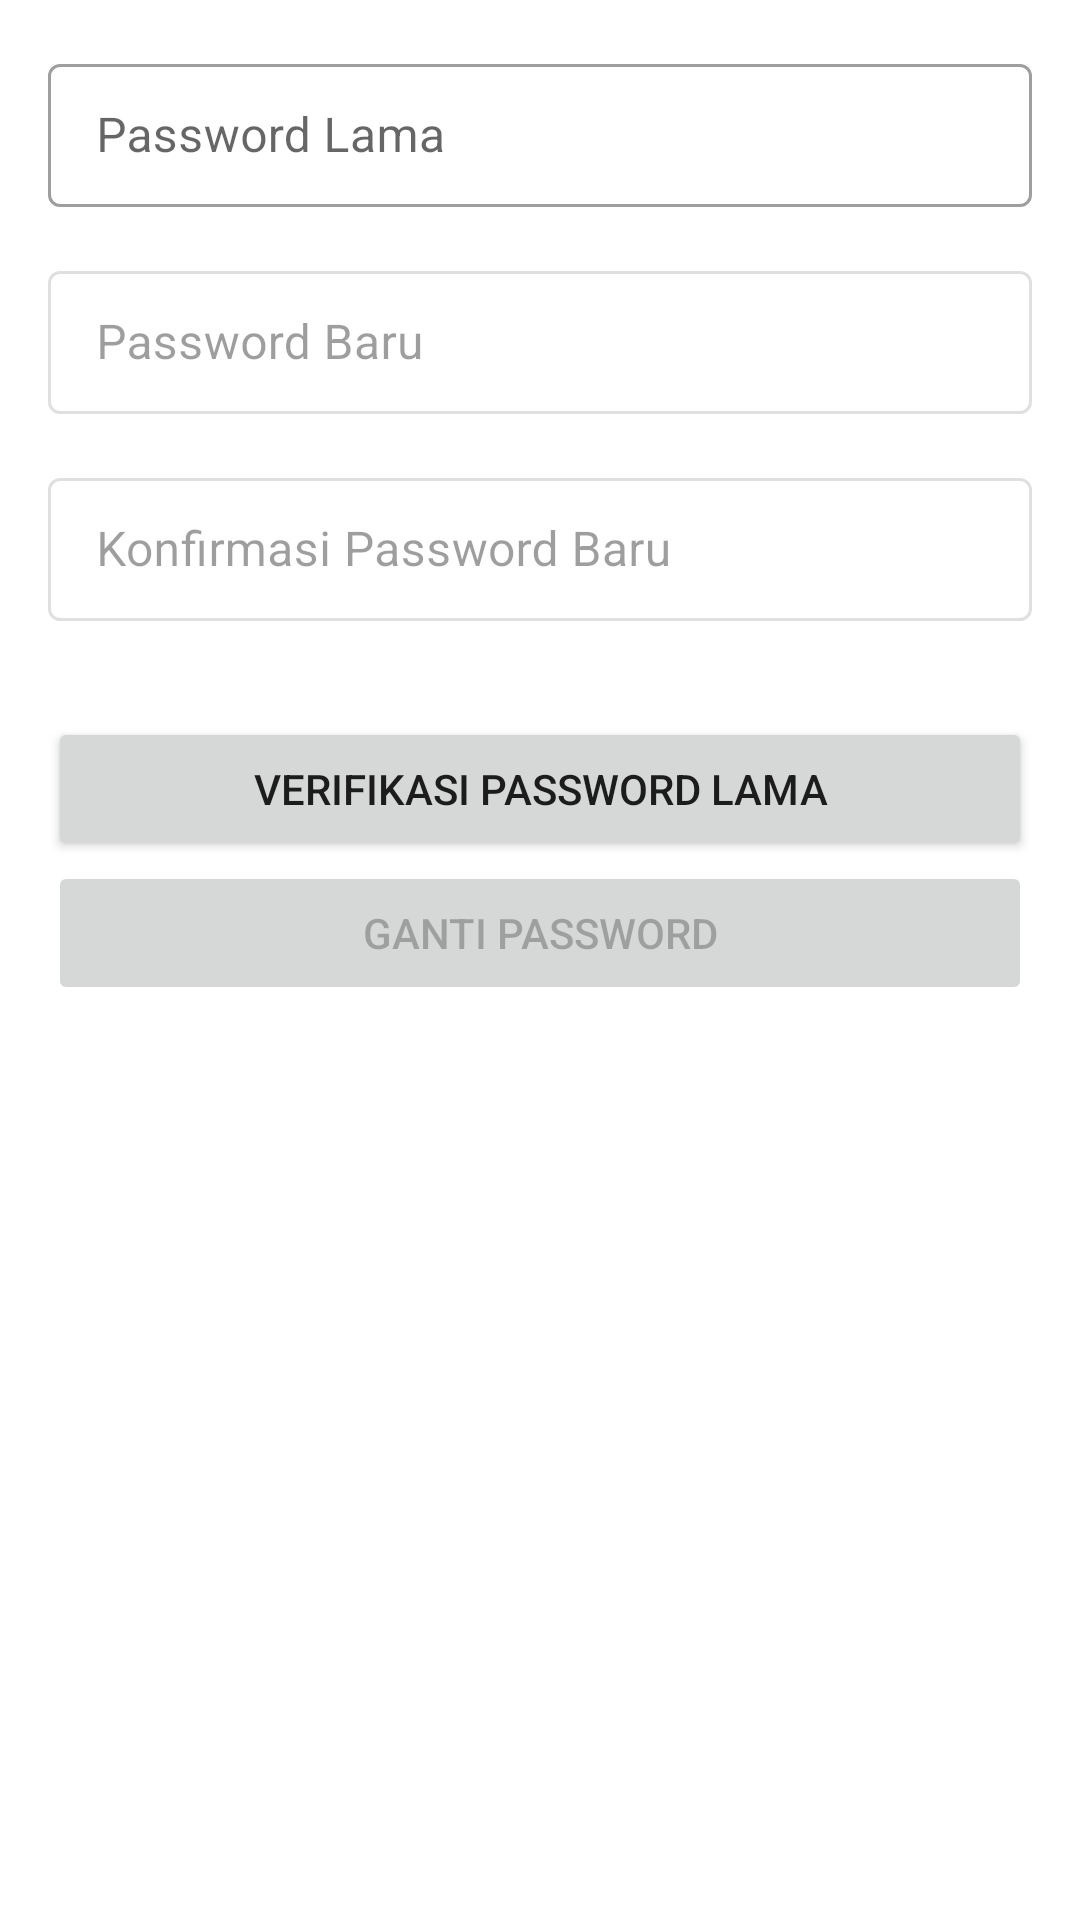

Here is an Android app screen rendered from its layout file. Give the layout XML and the strings, colors and styles it references.
<!-- AndroidManifest.xml: application theme Theme.SuratAtmaLuhur -->
<!-- res/layout/fragment_ganti_password.xml -->
<?xml version="1.0" encoding="utf-8"?>
<androidx.constraintlayout.widget.ConstraintLayout xmlns:android="http://schemas.android.com/apk/res/android"
    xmlns:app="http://schemas.android.com/apk/res-auto"
    xmlns:tools="http://schemas.android.com/tools"
    android:layout_width="match_parent"
    android:layout_height="match_parent"
    android:padding="16dp"
    tools:context=".fragments.GantiPasswordFragment">

    <com.google.android.material.textfield.TextInputLayout
        android:id="@+id/til_password_lama"
        style="@style/Widget.MaterialComponents.TextInputLayout.OutlinedBox.Dense"
        android:layout_width="match_parent"
        android:layout_height="wrap_content"
        app:layout_constraintEnd_toEndOf="parent"
        app:layout_constraintHorizontal_bias="0.5"
        app:layout_constraintStart_toStartOf="parent"
        app:layout_constraintTop_toTopOf="parent">

        <com.google.android.material.textfield.TextInputEditText
            android:id="@+id/input_password_lama"
            android:layout_width="match_parent"
            android:layout_height="match_parent"
            android:hint="Password Lama"
            android:inputType="textPassword" />

    </com.google.android.material.textfield.TextInputLayout>

    <com.google.android.material.textfield.TextInputLayout
        android:id="@+id/til_password_baru"
        style="@style/Widget.MaterialComponents.TextInputLayout.OutlinedBox.Dense"
        android:layout_width="match_parent"
        android:layout_height="wrap_content"
        android:layout_marginTop="16dp"
        android:enabled="false"
        app:layout_constraintEnd_toEndOf="parent"
        app:layout_constraintHorizontal_bias="0.5"
        app:layout_constraintStart_toStartOf="parent"
        app:layout_constraintTop_toBottomOf="@id/til_password_lama">

        <com.google.android.material.textfield.TextInputEditText
            android:id="@+id/input_password_baru"
            android:layout_width="match_parent"
            android:layout_height="match_parent"
            android:hint="Password Baru"
            android:inputType="textPassword" />

    </com.google.android.material.textfield.TextInputLayout>

    <com.google.android.material.textfield.TextInputLayout
        android:id="@+id/til_konfirmasi_password_baru"
        style="@style/Widget.MaterialComponents.TextInputLayout.OutlinedBox.Dense"
        android:layout_width="match_parent"
        android:enabled="false"
        android:layout_height="wrap_content"
        android:layout_marginTop="16dp"
        app:layout_constraintEnd_toEndOf="parent"
        app:layout_constraintHorizontal_bias="0.5"
        app:layout_constraintStart_toStartOf="parent"
        app:layout_constraintTop_toBottomOf="@id/til_password_baru">

        <com.google.android.material.textfield.TextInputEditText
            android:id="@+id/input_konfirmasi_password"
            android:layout_width="match_parent"
            android:layout_height="match_parent"
            android:hint="Konfirmasi Password Baru"
            android:inputType="textPassword" />

    </com.google.android.material.textfield.TextInputLayout>

    <LinearLayout
        android:layout_width="match_parent"
        android:layout_height="wrap_content"
        android:orientation="vertical"
        android:layout_marginTop="32dp"
        app:layout_constraintEnd_toEndOf="parent"
        app:layout_constraintHorizontal_bias="0.5"
        app:layout_constraintStart_toStartOf="parent"
        app:layout_constraintTop_toBottomOf="@+id/til_konfirmasi_password_baru" >

        <Button
            android:id="@+id/btn_verifikasi_password_lama"
            android:layout_width="match_parent"
            android:layout_height="wrap_content"
            android:text="Verifikasi Password Lama"
            />

        <Button
            android:id="@+id/btn_ganti_password"
            android:layout_width="match_parent"
            android:layout_height="wrap_content"
            android:enabled="false"
            android:text="Ganti Password"
           />
    </LinearLayout>


</androidx.constraintlayout.widget.ConstraintLayout>
<!-- resources referenced by this layout -->
<resources>
  <style name="Theme.SuratAtmaLuhur" parent="Theme.MaterialComponents.Light.NoActionBar">
          
          <item name="colorPrimary">@color/blue_primary</item>
          <item name="colorPrimaryVariant">@color/blue_secondary</item>
          <item name="colorOnPrimary">@color/white</item>
          
          <item name="colorSecondary">@color/blue_secondary</item>
          <item name="colorSecondaryVariant">@color/teal_700</item>
          <item name="colorOnSecondary">@color/white</item>
          
          <item name="android:statusBarColor">?attr/colorPrimaryVariant</item>
          
          <item name="searchViewStyle">@style/SearchView</item>
          <item name="colorControlNormal">@color/white</item>
      </style>
  <color name="blue_primary">#15457B</color>
  <color name="blue_secondary">#235D9D</color>
  <color name="white">#FFFFFFFF</color>
  <color name="teal_700">#FF018786</color>
  <style name="SearchView" parent="Widget.AppCompat.SearchView">
          <item name="android:maxWidth">@dimen/maxSize</item>
      </style>
  <dimen name="maxSize">3000dp</dimen>
</resources>
